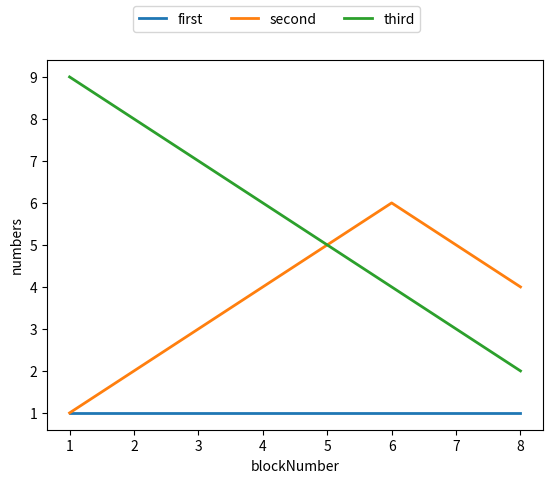

This chart was generated by the following Python code: (Note: this script raises an exception after producing the figure.)
import matplotlib.pyplot as plt


def multi_draw(
    name: str,
    x,
    ys,
    xlabel=None, ylabel=None,
    legends=None,
    dpi=300, show: bool = False, save: bool = True
):
    # plot
    fig, ax = plt.subplots()

    # xlabel
    if xlabel is not None:
        ax.set_xlabel(xlabel)

    # ylabel
    if ylabel is not None:
        ax.set_ylabel(ylabel)

    # legend
    if legends is not None:
        for i, y in enumerate(ys):
            ax.plot(x, y, linewidth=2.0, label=legends[i])

        fig.legend(loc='upper center', ncol=4)
    else:
        for i, y in enumerate(ys):
            ax.plot(x, y, linewidth=2.0)

    # ax.set(xlim=(0, 8), xticks=np.arange(1, 8),
    #        ylim=(0, 8), yticks=np.arange(1, 8))

    # draw
    if show:
        plt.show()
    if save:
        plt.savefig("plots/" + name, dpi=dpi)


def multi_draw_axis_2(
    name: str,
    x,
    y1s, y2,
    xlabel=None, ylabels=None,
    legends=None,
    dpi=300, show: bool = False, save: bool = True
):
    # plot
    fig, ax = plt.subplots()
    # fig.subplots_adjust(right=0.75)
    twin1 = ax.twinx()

    # xlabel
    if xlabel is not None:
        ax.set_xlabel(xlabel)

    # ylabel
    if ylabels is not None:
        ax.set_ylabel(ylabels[0])
        twin1.set_ylabel(ylabels[1])

    # legend
    if legends is not None:
        ps = list()
        for i, y1 in enumerate(y1s):
            p1, = ax.plot(x, y1, label=legends[i])
            ps.append(p1)
        p2, = twin1.plot(x, y2, "r-.", label=legends[-1])

        fig.legend(
            handles=ps + [p2],
            loc='upper center', ncol=4
        )
    else:
        for i, y1 in enumerate(y1s):
            ax.plot(x, y1)
        p2, = twin1.plot(x, y2, "r-.")

    twin1.yaxis.label.set_color(p2.get_color())

    tkw = dict(size=4, width=1.5)
    twin1.tick_params(axis='y', colors=p2.get_color(), **tkw)

    # draw
    if show:
        plt.show()
    if save:
        plt.savefig("plots/" + name, dpi=dpi)


def multi_draw_axis_3(
    name: str,
    x,
    y1s, y2, y3,
    xlabel=None, ylabels=None,
    legends=None,
    dpi=300, show: bool = False, save: bool = True
):
    # plot
    fig, ax = plt.subplots()
    fig.subplots_adjust(right=0.75)
    twin1 = ax.twinx()
    twin2 = ax.twinx()
    twin2.spines.right.set_position(("axes", 1.2))

    # xlabel
    if xlabel is not None:
        ax.set_xlabel(xlabel)

    # ylabel
    if ylabels is not None:
        ax.set_ylabel(ylabels[0])
        twin1.set_ylabel(ylabels[1])
        twin2.set_ylabel(ylabels[2])

    # legend
    if legends is not None:
        ps = list()
        for i, y1 in enumerate(y1s):
            p1, = ax.plot(x, y1, label=legends[i])
            ps.append(p1)
        p2, = twin1.plot(x, y2, "r-.", label=legends[-2])
        p3, = twin2.plot(x, y3, "g--", label=legends[-1])

        fig.legend(
            handles=ps + [p2, p3],
            loc='upper center', ncol=4
        )
    else:
        for i, y1 in enumerate(y1s):
            ax.plot(x, y1)
        p2, = twin1.plot(x, y2, "r-.")
        p3, = twin2.plot(x, y3, "g--")

    twin1.yaxis.label.set_color(p2.get_color())
    twin2.yaxis.label.set_color(p3.get_color())

    tkw = dict(size=4, width=1.5)
    twin1.tick_params(axis='y', colors=p2.get_color(), **tkw)
    twin2.tick_params(axis='y', colors=p3.get_color(), **tkw)

    # draw
    if show:
        plt.show()
    if save:
        plt.savefig("plots/" + name, dpi=dpi)


if __name__ == "__main__":
    multi_draw(
        "sample",
        [1, 2, 3, 4, 5, 6, 7, 8],
        [
            [1, 1, 1, 1, 1, 1, 1, 1],
            [1, 2, 3, 4, 5, 6, 5, 4],
            [9, 8, 7, 6, 5, 4, 3, 2]
        ],
        xlabel="blockNumber",
        ylabel="numbers",
        legends=["first", "second", "third"],
        save=True
    )

    multi_draw_axis_2(
        "sample_2",
        [1, 2, 3, 4, 5, 6, 7, 8],
        [[1, 1, 1, 1, 1, 1, 1, 1], [2, 2, 2, 2, 2, 2, 2, 2]],
        [1, 2, 3, 4, 5, 6, 5, 4],
        xlabel="blockNumber",
        ylabels=["a", "b"],
        legends=["first", "second", "third"],
        save=True
    )

    multi_draw_axis_3(
        "sample_3",
        [1, 2, 3, 4, 5, 6, 7, 8],
        [[1, 1, 1, 1, 1, 1, 1, 1], [2, 2, 2, 3, 4, 5, 6, 1]],
        [1, 2, 3, 4, 5, 6, 5, 4],
        [9, 8, 7, 6, 5, 4, 3, 2],
        xlabel="blockNumber",
        ylabels=["a", "b", "c"],
        legends=["first", "second", "third", "fourth"],
        save=True
    )
